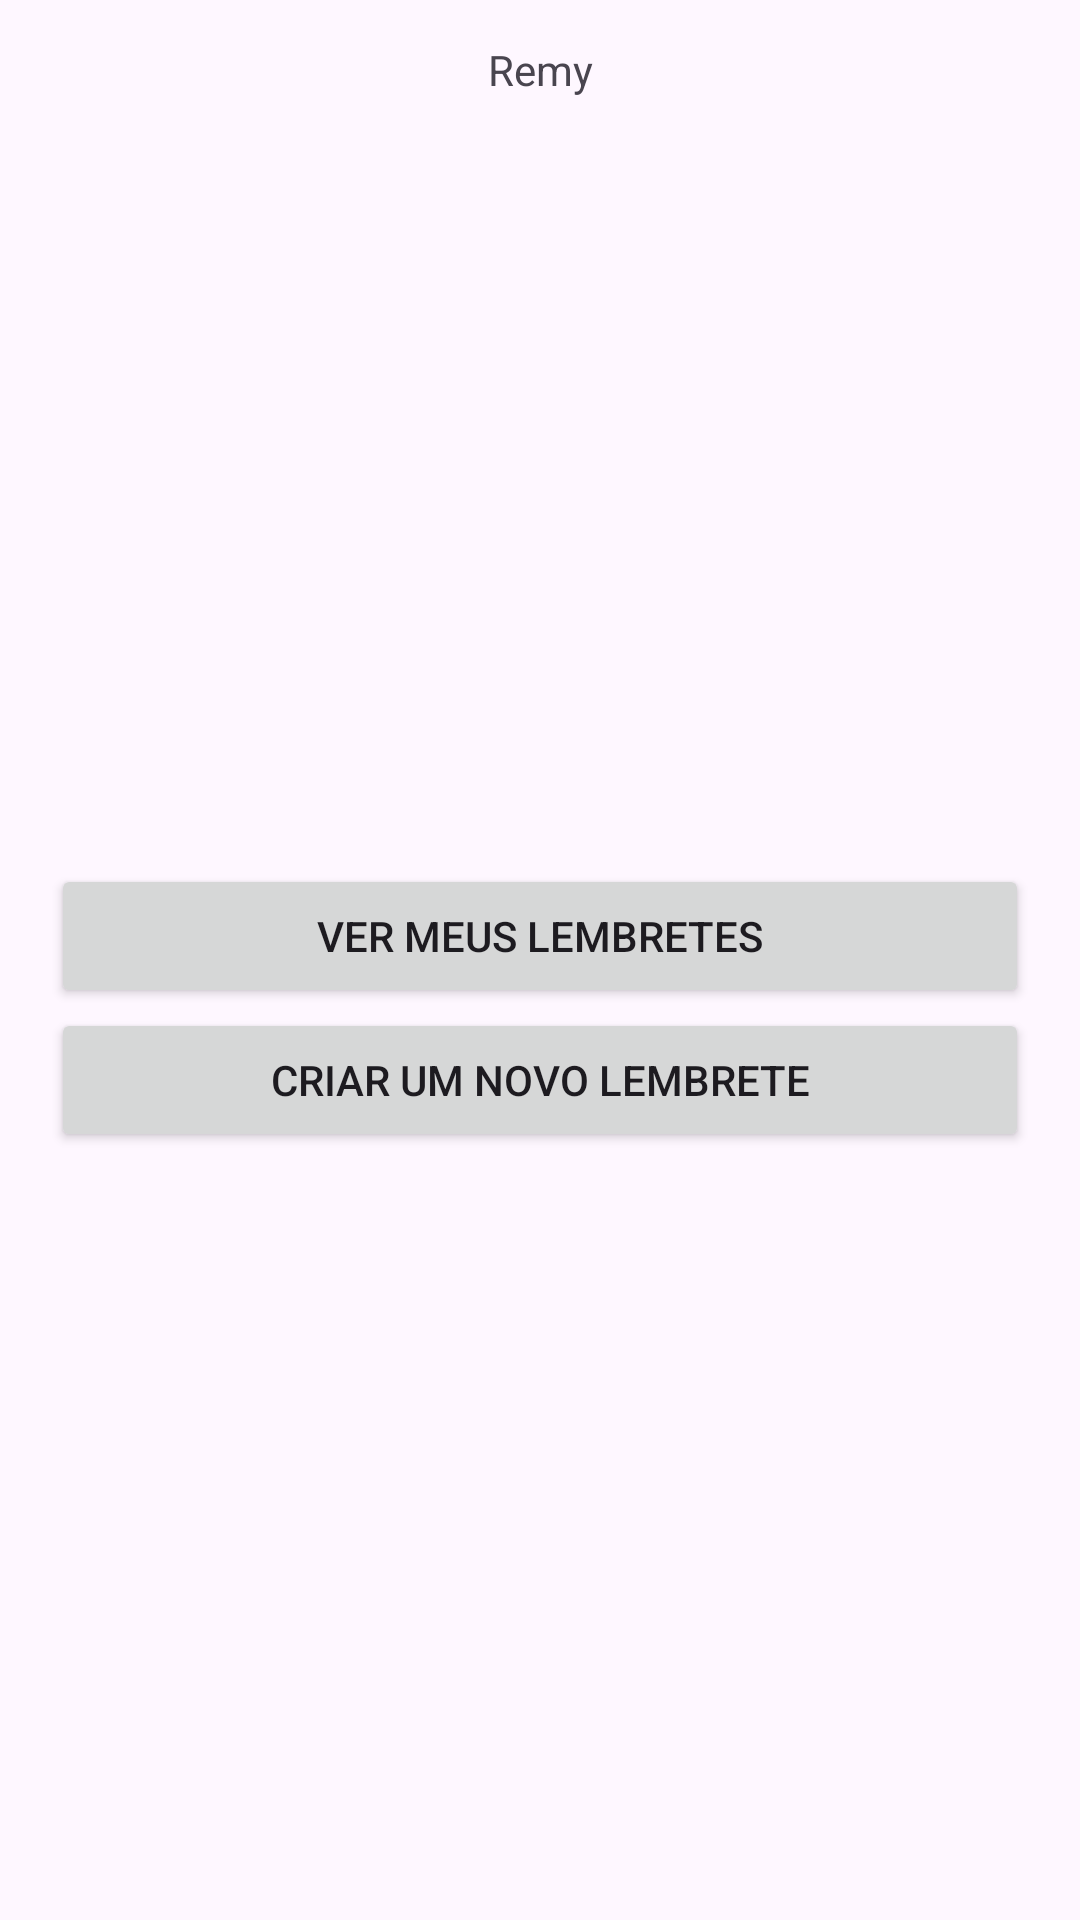

Produce the Android XML layout that renders to this screen, including the resource entries it uses.
<!-- AndroidManifest.xml: application theme Theme.Remy -->
<!-- res/layout/activity_main.xml -->
<?xml version="1.0" encoding="utf-8"?>

<androidx.constraintlayout.widget.ConstraintLayout xmlns:android="http://schemas.android.com/apk/res/android"
    xmlns:app="http://schemas.android.com/apk/res-auto"
    xmlns:tools="http://schemas.android.com/tools"
    android:id="@+id/main"
    android:layout_width="match_parent"
    android:layout_height="match_parent"
    tools:context=".MainActivity">

    <TextView
        android:id="@+id/textView"
        android:layout_width="wrap_content"
        android:layout_height="wrap_content"
        android:text="@string/app_name"
        app:layout_constraintBottom_toBottomOf="parent"
        app:layout_constraintEnd_toEndOf="parent"
        app:layout_constraintStart_toStartOf="parent"
        app:layout_constraintTop_toTopOf="parent"
        app:layout_constraintVertical_bias="0.022" />

    <LinearLayout
        android:layout_width="match_parent"
        android:layout_height="wrap_content"
        android:layout_marginStart="1dp"
        android:layout_marginEnd="1dp"
        android:layout_marginBottom="1dp"
        android:padding="16dp"
        android:orientation="vertical"
        app:layout_constraintBottom_toBottomOf="parent"
        app:layout_constraintEnd_toEndOf="parent"
        app:layout_constraintStart_toStartOf="parent"
        app:layout_constraintTop_toBottomOf="@+id/textView"
        android:gravity="center">

        <Button
            android:id="@+id/index"
            android:layout_width="match_parent"
            android:layout_height="wrap_content"
            android:text="@string/text_index_button" />

        <Button
            android:id="@+id/create"
            android:layout_width="match_parent"
            android:layout_height="wrap_content"
            android:text="@string/text_create_button" />

    </LinearLayout>
</androidx.constraintlayout.widget.ConstraintLayout>
<!-- resources referenced by this layout -->
<resources>
  <string name="app_name">Remy</string>
  <string name="text_create_button">Criar um novo lembrete</string>
  <string name="text_index_button">Ver meus lembretes</string>
  <style name="Theme.Remy" parent="Base.Theme.Remy" />
  <style name="Base.Theme.Remy" parent="Theme.Material3.DayNight.NoActionBar">
          
          
      </style>
</resources>
